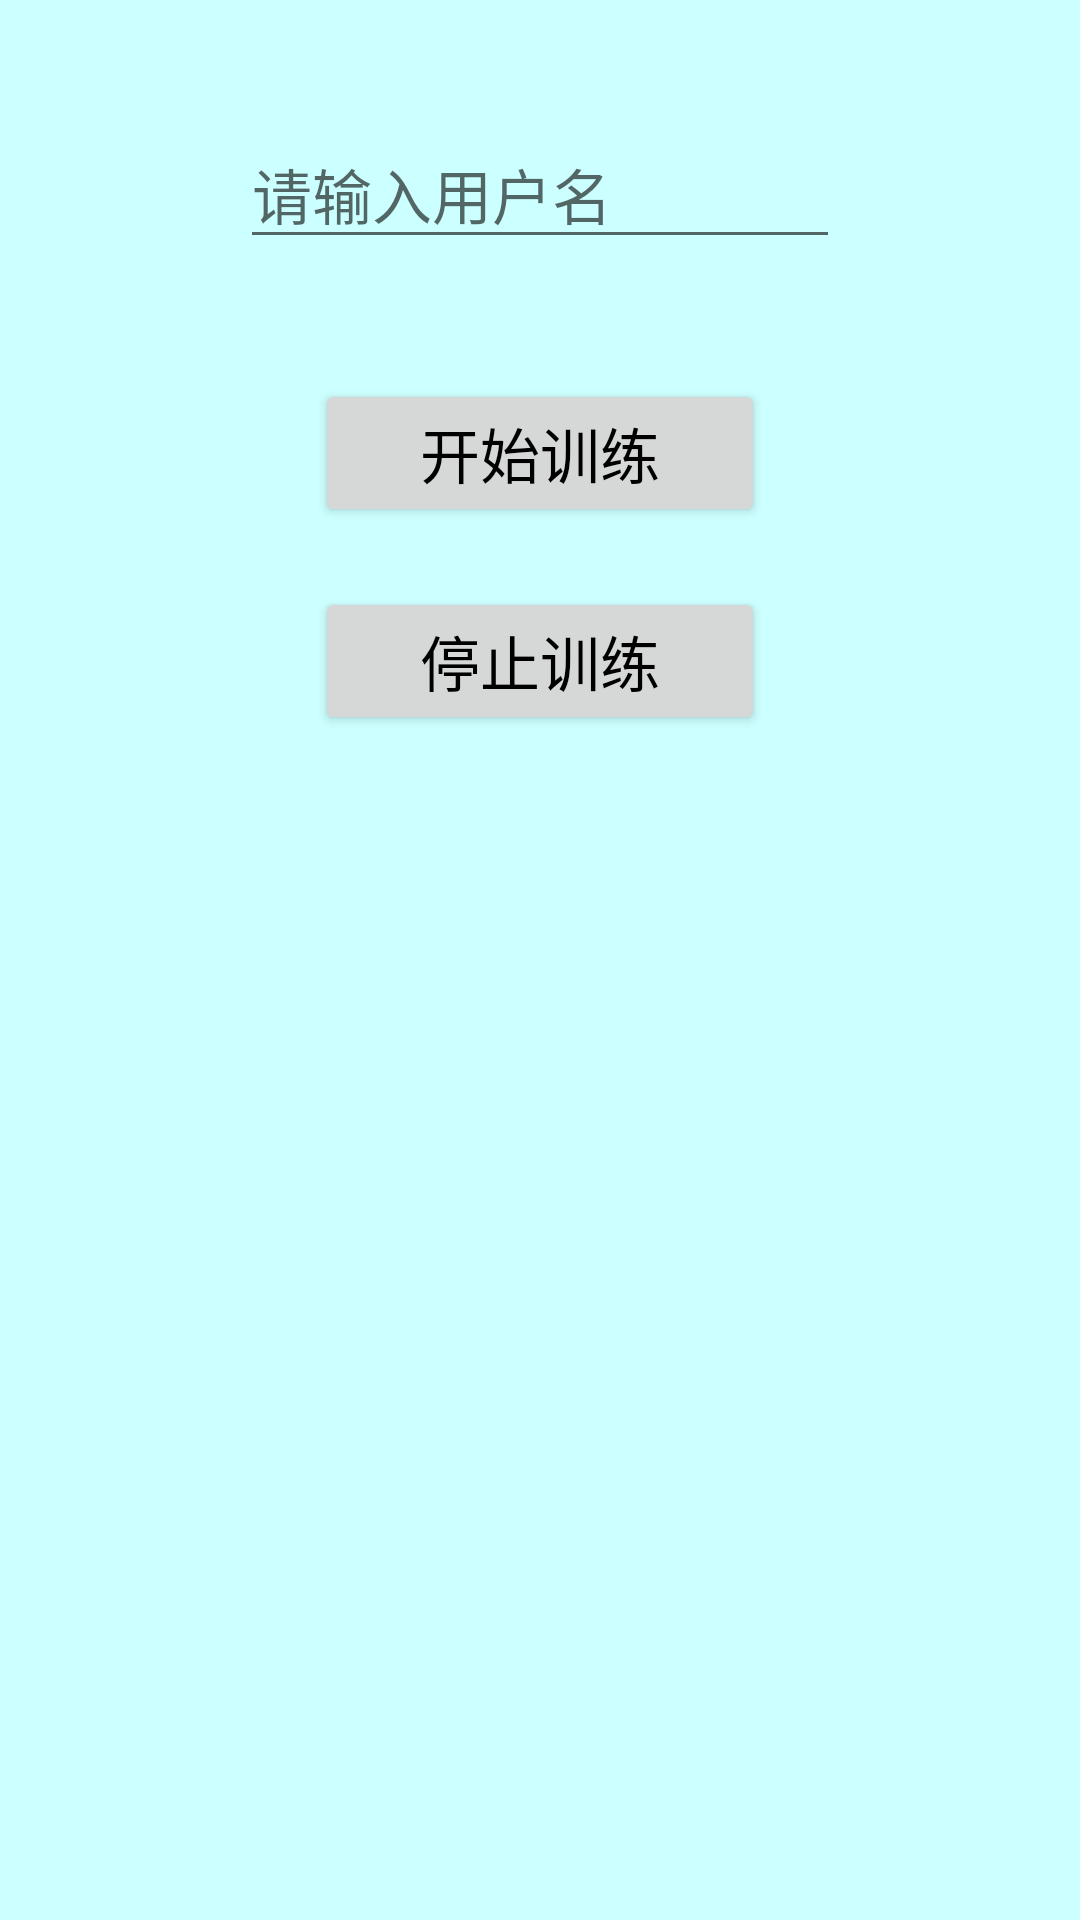

Here is an Android app screen rendered from its layout file. Give the layout XML and the strings, colors and styles it references.
<!-- AndroidManifest.xml: application theme AppTheme -->
<!-- res/layout/fragment_layout.xml -->
<?xml version="1.0" encoding="utf-8"?>
<LinearLayout xmlns:android="http://schemas.android.com/apk/res/android"
    android:layout_width="match_parent"
    android:layout_height="match_parent"
    android:orientation="vertical" 
    android:background="#ccffff">
    <EditText android:layout_width="0dp"
        android:layout_height="0dp"/>
    <EditText android:id="@+id/tester"
        android:layout_width="200dp"
        android:layout_height="wrap_content"
        android:layout_marginTop="40dp"
        android:layout_gravity="center"
        android:textColor="#660033"
        android:textSize="20sp"
        android:hint="@string/hint"/>
    <Button android:id="@+id/startTrain"
        android:layout_width="150dp"
        android:layout_height="wrap_content"
        android:layout_marginTop="40dp"
        android:layout_gravity="center"
        android:text="@string/btn_start"
        android:textSize="20sp"
        android:textColor="#000"/>
    <Button android:id="@+id/stopTrain"
        android:layout_width="150dp"
        android:layout_height="wrap_content"
        android:layout_marginTop="20dp"
        android:layout_gravity="center"
        android:textSize="20sp"
        android:text="@string/btn_stop"
        android:textColor="#000"/>
    <TextView android:id="@+id/notice"
        android:layout_width="200dp"
        android:layout_height="wrap_content"
        android:layout_marginTop="40dp"
        android:layout_gravity="center"
        android:textColor="#000"
        android:textSize="20sp"/>
    <TextView android:id="@+id/result"
        android:layout_width="match_parent"
        android:layout_height="wrap_content"
        android:layout_marginTop="50dp"
        android:layout_gravity="center"
        android:textColor="#000"/>
    

</LinearLayout>
<!-- resources referenced by this layout -->
<resources>
  <string name="btn_start">开始训练</string>
  <string name="btn_stop">停止训练</string>
  <string name="hint">请输入用户名</string>
</resources>
